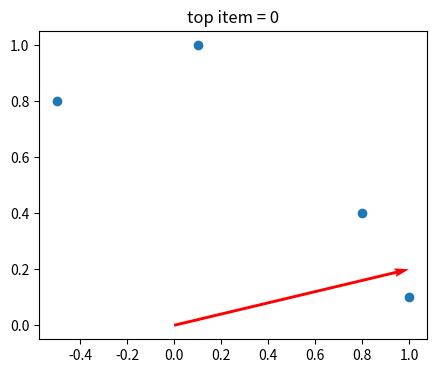
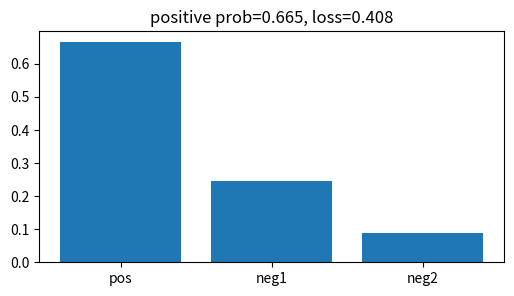
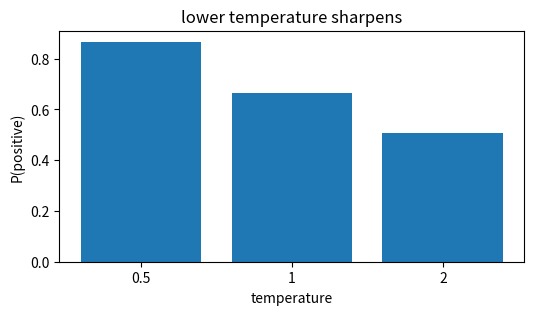
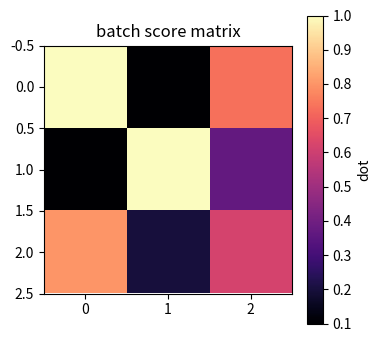
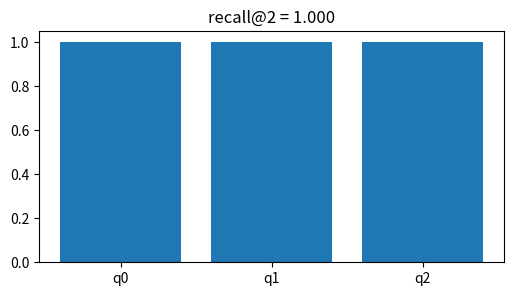

Source code (Python) for these figures, in order:
import numpy as np, matplotlib.pyplot as plt, math, itertools
np.random.seed(0)
def cosine(a,b):
    a=np.asarray(a,dtype=float); b=np.asarray(b,dtype=float)
    return float(a@b/(np.linalg.norm(a)*np.linalg.norm(b)))
def sigmoid(x): return 1/(1+np.exp(-np.asarray(x)))
def dcg(rels): return sum((2**r-1)/math.log2(i+2) for i,r in enumerate(rels))
def ndcg(rels):
    best=sorted(rels, reverse=True)
    return dcg(rels)/dcg(best) if dcg(best)>0 else 0.0
print('setup ok')

# 1) dot-product retrieval ranks item vectors for one user vector
u=np.array([1.0,0.2]); V=np.array([[1,.1],[.8,.4],[.1,1],[-.5,.8]],float)
scores=V@u
plt.figure(figsize=(5,4)); plt.scatter(V[:,0],V[:,1]); plt.quiver([0],[0],[u[0]],[u[1]],angles='xy',scale_units='xy',scale=1,color='r'); plt.title(f'top item = {int(np.argmax(scores))}')
assert int(np.argmax(scores))==0 and abs(scores[0]-1.02)<1e-12

# 2) softmax retrieval loss compares the positive to all sampled negatives
scores=np.array([2.0,1.0,0.0]); p=np.exp(scores)/np.exp(scores).sum(); loss=float(-np.log(p[0]))
plt.figure(figsize=(6,3)); plt.bar(['pos','neg1','neg2'],p); plt.title(f'positive prob={p[0]:.3f}, loss={loss:.3f}')
assert abs(loss-0.40760596444438046)<1e-12

# 3) temperature controls how sharp the retrieval distribution is
scores=np.array([2.0,1.0,0.0]); temps=[.5,1,2]; pos=[]
for t in temps:
    p=np.exp(scores/t)/np.exp(scores/t).sum(); pos.append(p[0])
plt.figure(figsize=(6,3)); plt.bar([str(t) for t in temps],pos); plt.xlabel('temperature'); plt.ylabel('P(positive)'); plt.title('lower temperature sharpens')
assert pos[0]>pos[1]>pos[2]

# 4) in-batch negatives use every other row's item as a negative
U=np.array([[1,.1],[.1,1],[.8,.2]],float); V=np.array([[1,0],[0,1],[.7,.3]],float); S=U@V.T
plt.figure(figsize=(4,4)); plt.imshow(S,cmap='magma'); plt.colorbar(label='dot'); plt.title('batch score matrix')
assert S.shape==(3,3) and S[0,0]>S[0,1]

# 5) recall@k checks whether the true item appears in retrieved candidates
S=np.array([[1.0,.1,.8],[.2,.9,.3],[.4,.5,.7]]); true=np.array([0,1,2]); k=2
top=np.argsort(-S,axis=1)[:,:k]; recall=float(np.mean([true[i] in top[i] for i in range(3)]))
plt.figure(figsize=(6,3)); plt.bar(['q0','q1','q2'],[true[i] in top[i] for i in range(3)]); plt.title(f'recall@2 = {recall:.3f}')
assert abs(recall-1.0)<1e-12
